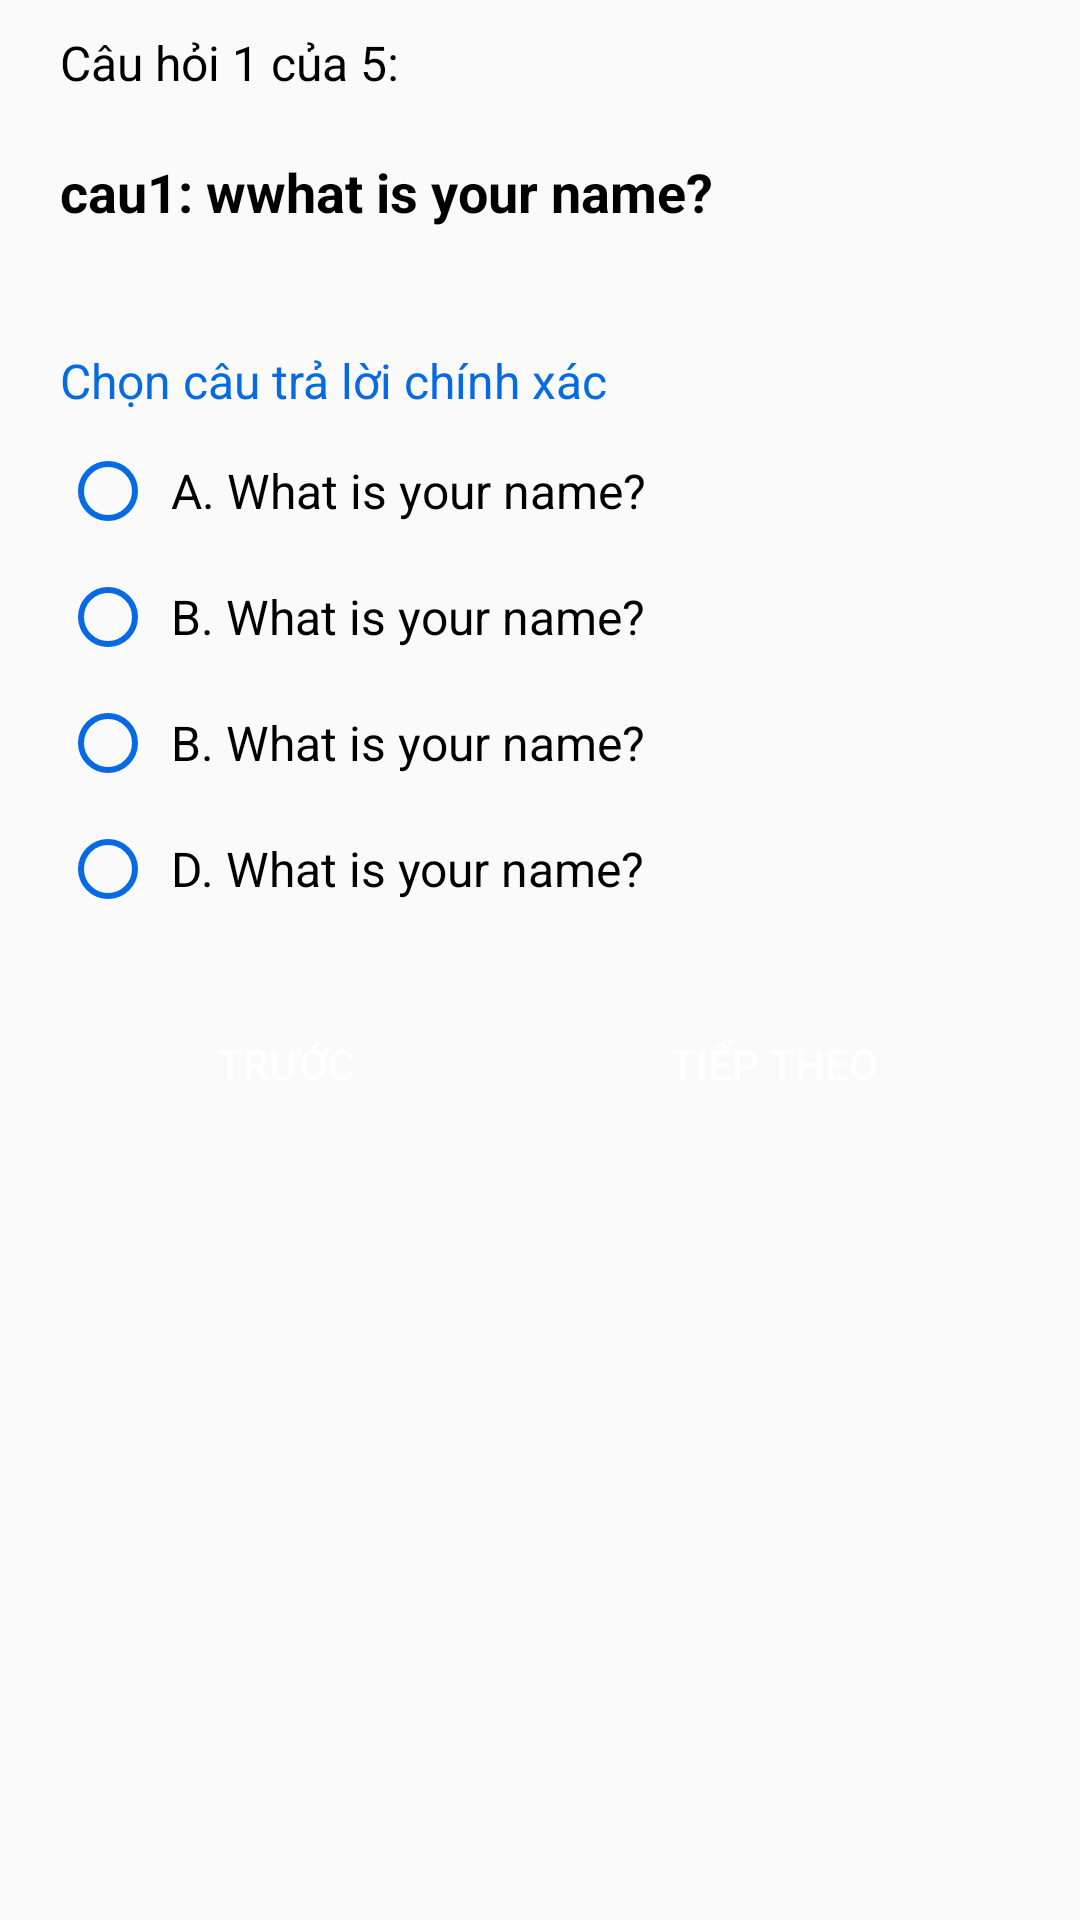

Write the Android layout XML for this screen, with the resource values it uses.
<!-- AndroidManifest.xml: application theme Theme.InformaticsSoftware -->
<!-- res/layout/activity_task.xml -->
<?xml version="1.0" encoding="utf-8"?>
<LinearLayout xmlns:android="http://schemas.android.com/apk/res/android"
    xmlns:app="http://schemas.android.com/apk/res-auto"
    xmlns:tools="http://schemas.android.com/tools"
    android:layout_width="match_parent"
    android:layout_height="match_parent"
    android:gravity="center_horizontal"
    android:orientation="vertical"
    android:paddingHorizontal="20dp"
    android:paddingVertical="10dp"
    tools:context=".TaskActivity">

    <androidx.appcompat.widget.AppCompatTextView
        android:id="@+id/txt_num_question"
        android:layout_width="match_parent"
        android:layout_height="wrap_content"
        android:text="Câu hỏi 1 của 5:"
        android:textColor="@color/black"
        android:textSize="16sp" />

    <androidx.appcompat.widget.AppCompatTextView
        android:id="@+id/txtQuestion"
        android:layout_width="match_parent"
        android:layout_height="wrap_content"
        android:layout_marginVertical="20dp"
        android:text="cau1: wwhat is your name?"
        android:textColor="@color/black"
        android:textSize="18sp"
        android:textStyle="bold"
        app:layout_constraintEnd_toEndOf="parent"
        app:layout_constraintStart_toStartOf="parent"
        app:layout_constraintTop_toTopOf="parent" />

    <androidx.appcompat.widget.AppCompatTextView
        android:layout_width="match_parent"
        android:layout_height="wrap_content"
        android:layout_marginTop="20dp"
        android:text="Chọn câu trả lời chính xác"
        android:textColor="@color/blue"
        android:textSize="16sp" />

    <RadioGroup
        android:id="@+id/rg_answer"
        android:layout_width="match_parent"
        android:layout_height="wrap_content"
        android:layout_marginTop="10dp">

        <RadioButton
            android:id="@+id/rb_a"
            android:layout_width="match_parent"
            android:layout_height="wrap_content"
            android:buttonTint="@color/blue"
            android:paddingVertical="5dp"
            android:paddingStart="5dp"
            android:text="A. What is your name?"
            android:textColor="@color/black"
            android:textSize="16sp" />

        <RadioButton
            android:id="@+id/rb_b"
            android:layout_width="match_parent"
            android:layout_height="wrap_content"
            android:layout_marginVertical="10dp"
            android:buttonTint="@color/blue"
            android:paddingVertical="5dp"
            android:paddingStart="5dp"
            android:text="B. What is your name?"
            android:textColor="@color/black"
            android:textSize="16sp" />

        <RadioButton
            android:id="@+id/rb_c"
            android:layout_width="match_parent"
            android:layout_height="wrap_content"
            android:buttonTint="@color/blue"
            android:paddingVertical="5dp"
            android:paddingStart="5dp"
            android:text="B. What is your name?"
            android:textColor="@color/black"
            android:textSize="16sp" />

        <RadioButton
            android:id="@+id/rb_d"
            android:layout_width="match_parent"
            android:layout_height="wrap_content"
            android:layout_marginTop="10dp"
            android:buttonTint="@color/blue"
            android:paddingVertical="5dp"
            android:paddingStart="5dp"
            android:text="D. What is your name?"
            android:textColor="@color/black"
            android:textSize="16sp" />

    </RadioGroup>

    <LinearLayout
        android:layout_width="match_parent"
        android:layout_height="wrap_content"
        android:layout_marginTop="30dp"
        android:gravity="center"
        android:orientation="horizontal">

        <androidx.appcompat.widget.AppCompatButton
            android:id="@+id/btn_previous"
            android:layout_width="wrap_content"
            android:layout_height="38dp"
            android:layout_marginEnd="10dp"
            android:background="@drawable/custom_btn_radius"
            android:backgroundTint="@color/gray"
            android:paddingHorizontal="45dp"
            android:text="Trước"
            android:textColor="@color/white" />

        <androidx.appcompat.widget.AppCompatButton
            android:id="@+id/btn_next"
            android:layout_width="wrap_content"
            android:layout_height="38dp"
            android:layout_marginStart="10dp"
            android:background="@drawable/custom_btn_radius"
            android:backgroundTint="@color/blue"
            android:paddingHorizontal="40dp"
            android:text="Tiếp theo"
            android:textColor="@color/white" />

    </LinearLayout>

</LinearLayout>
<!-- resources referenced by this layout -->
<resources>
  <color name="black">#FF000000</color>
  <color name="blue">#066AE4</color>
  <color name="gray">#979797</color>
  <color name="white">#FFFFFFFF</color>
  <style name="Theme.InformaticsSoftware" parent="Theme.AppCompat.DayNight.DarkActionBar">
          
          <item name="colorPrimary">@color/purple_500</item>
          <item name="colorPrimaryVariant">@color/purple_700</item>
          <item name="colorOnPrimary">@color/white</item>
          
          <item name="colorSecondary">@color/teal_200</item>
          <item name="colorSecondaryVariant">@color/teal_700</item>
          <item name="colorOnSecondary">@color/black</item>
          
          <item name="android:statusBarColor" tools:targetApi="l">?attr/colorPrimaryVariant</item>
          
      </style>
  <color name="purple_500">#FF6200EE</color>
  <color name="purple_700">#FF3700B3</color>
  <color name="teal_200">#FF03DAC5</color>
  <color name="teal_700">#FF018786</color>
</resources>
